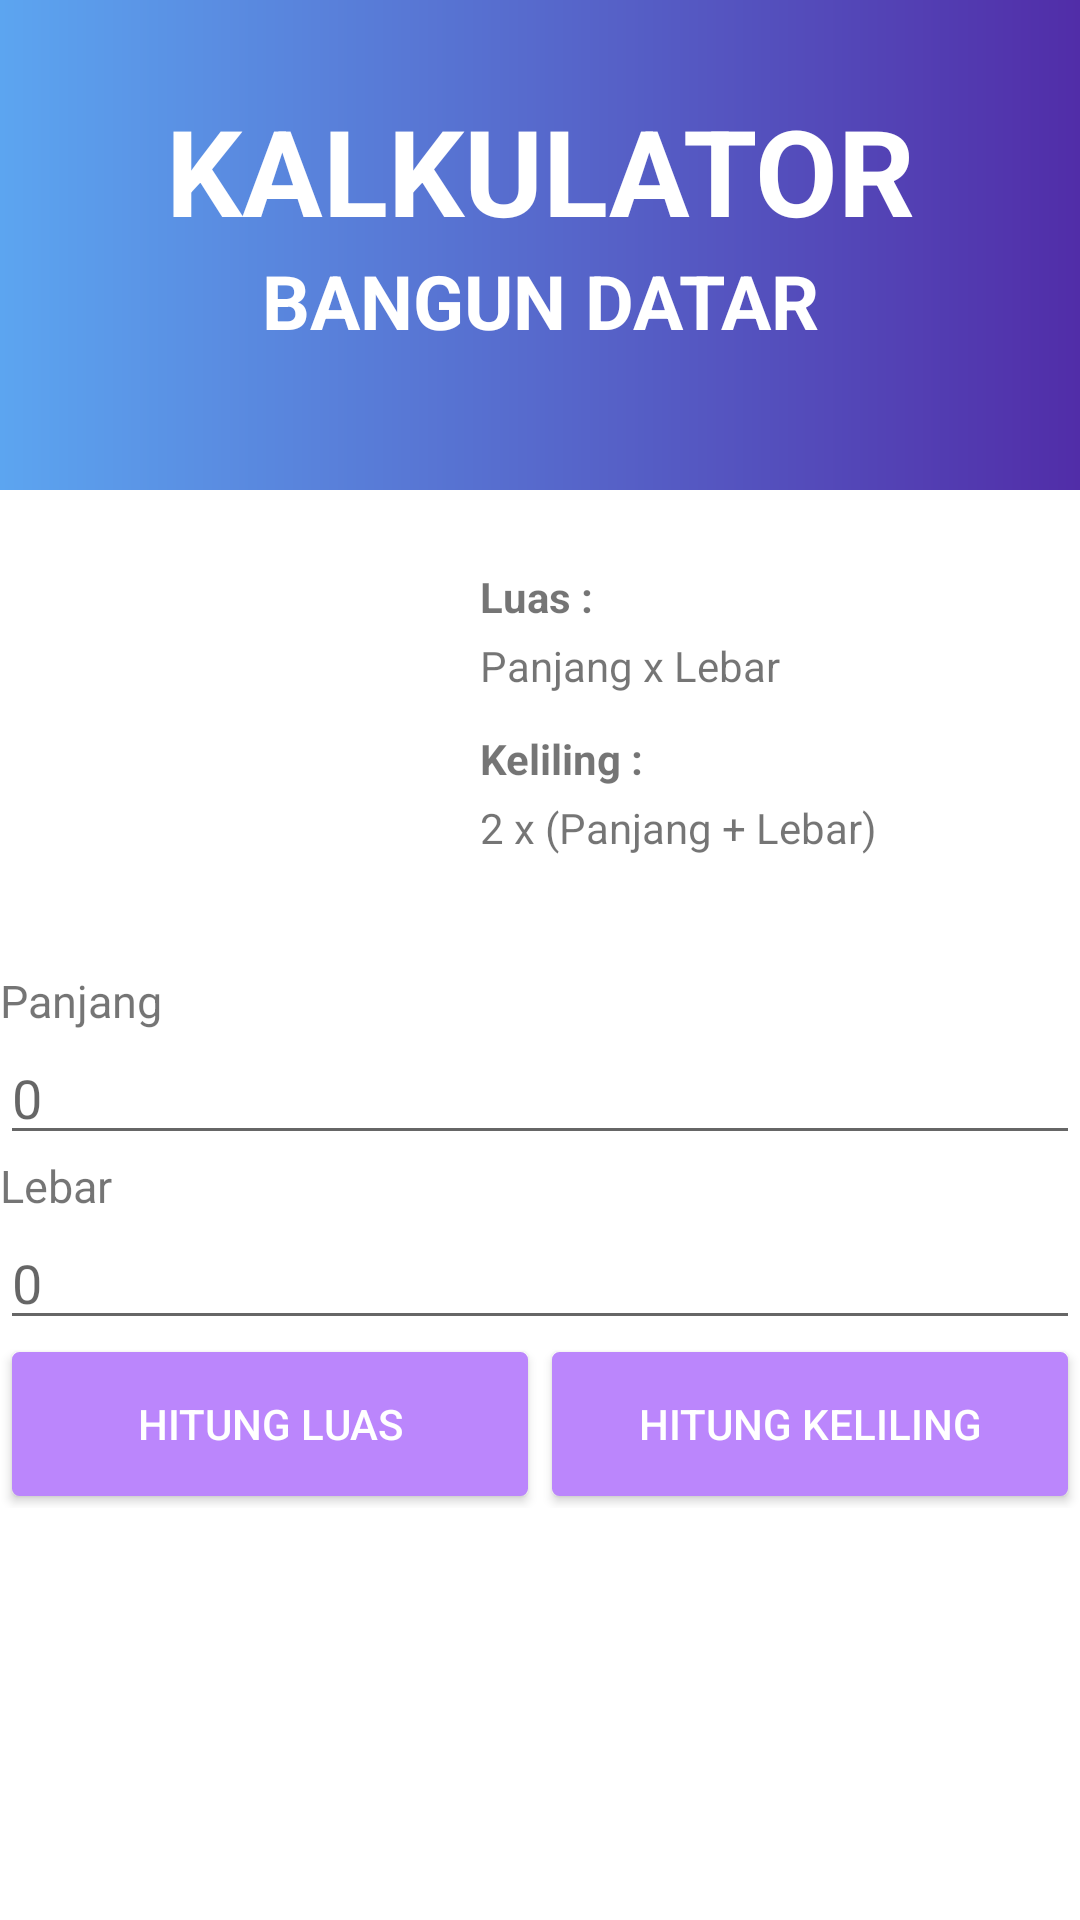

This screen was rendered from an Android layout file. Write that file and the resources it references.
<!-- AndroidManifest.xml: application theme Theme.UTS_MuhammadArifAditya -->
<!-- res/layout/activity_hitung_persegi_panjang.xml -->
<?xml version="1.0" encoding="utf-8"?>
<ScrollView xmlns:android="http://schemas.android.com/apk/res/android"
    android:layout_width="match_parent"
    android:layout_height="match_parent">

    <LinearLayout xmlns:tools="http://schemas.android.com/tools"
        android:layout_width="match_parent"
        android:layout_height="wrap_content"
        android:orientation="vertical"
        tools:context="MainActivity">
        <TextView
            android:paddingTop="30dp"
            android:background="@drawable/bg1"
            android:layout_width="match_parent"
            android:layout_height="wrap_content"
            android:text="Kalkulator"
            android:textAlignment="center"
            android:textAllCaps="true"
            android:textColor="@color/white"
            android:textSize="40sp"
            android:textStyle="bold" />

        <TextView
            android:background="@drawable/bg1"
            android:layout_width="match_parent"
            android:layout_height="80dp"
            android:layout_marginBottom="16dp"
            android:text="Bangun Datar"
            android:textAlignment="center"
            android:textAllCaps="true"
            android:textColor="@color/white"
            android:textSize="25dp"
            android:textStyle="bold"
            />
        <RelativeLayout
            android:layout_width="wrap_content"
            android:layout_height="wrap_content"
            android:layout_marginBottom="8dp">

            <ImageView
                android:id="@+id/gambar"
                android:layout_width="150dp"
                android:layout_height="120dp"
                android:layout_marginBottom="8dp"
                android:src="@drawable/kpersegi_panjang" />

            <TableLayout
                android:id="@+id/table"
                android:layout_width="match_parent"
                android:layout_height="120dp"
                android:layout_toEndOf="@+id/gambar"
                android:background="@android:color/white"
                android:padding="10dp">

                <TextView
                    android:id="@+id/luas"
                    android:layout_width="match_parent"
                    android:layout_height="0dp"
                    android:layout_weight="1"
                    android:background="#fff"
                    android:text="@string/luas"
                    android:textStyle="bold" />

                <TextView
                    android:id="@+id/rumus_luas"
                    android:layout_width="match_parent"
                    android:layout_height="0dp"
                    android:layout_weight="1"
                    android:layout_marginBottom="8dp"
                    android:background="#fff"
                    android:text="Panjang x Lebar" />

                <TextView
                    android:id="@+id/keliling"
                    android:layout_width="wrap_content"
                    android:layout_height="0dp"
                    android:layout_weight="1"
                    android:background="#fff"
                    android:text="@string/keliling"
                    android:textStyle="bold" />

                <TextView
                    android:layout_width="wrap_content"
                    android:layout_height="0dp"
                    android:layout_weight="1"
                    android:background="#fff"
                    android:text="2 x (Panjang + Lebar)" />

            </TableLayout>
        </RelativeLayout>

        <TextView
            android:layout_width="match_parent"
            android:layout_height="wrap_content"
            android:layout_marginTop="8dp"
            android:text="@string/panjang"
            android:textSize="15sp" />

        <EditText
            android:id="@+id/edt_panjang"
            android:layout_width="match_parent"
            android:layout_height="wrap_content"
            android:hint="@string/zero"
            android:inputType="numberDecimal" />

        <TextView
            android:layout_width="match_parent"
            android:layout_height="wrap_content"
            android:text="@string/lebar"
            android:textSize="15sp" />

        <EditText
            android:id="@+id/edt_lebar"
            android:layout_width="match_parent"
            android:layout_height="wrap_content"
            android:hint="@string/zero"
            android:inputType="numberDecimal" />

        <LinearLayout
            android:layout_width="match_parent"
            android:layout_height="wrap_content"
            android:orientation="horizontal">

            <Button
                android:id="@+id/btn_hitung_luas"
                android:layout_width="0dp"
                android:layout_height="wrap_content"
                android:layout_margin="4dp"
                android:layout_weight="1"
                android:background="@drawable/bg_button"
                android:onClick="hitung_luas"
                android:text="@string/hitung_luas"
                android:textColor="@android:color/white" />

            <Button
                android:id="@+id/btn_hitung_keliling"
                android:layout_width="0dp"
                android:layout_height="wrap_content"
                android:layout_margin="4dp"
                android:layout_weight="1"
                android:background="@drawable/bg_button"
                android:onClick="hitung_keliling"
                android:text="@string/hitung_keliling"
                android:textColor="@android:color/white" />
        </LinearLayout>

        
        
        
        
        
        
        
        
        
        

    </LinearLayout>
</ScrollView>
<!-- resources referenced by this layout -->
<resources>
  <!-- drawable bg1 (drawable) -->
  <?xml version="1.0" encoding="utf-8"?>
  <shape xmlns:android="http://schemas.android.com/apk/res/android">
  <gradient
      android:startColor="#5CA5F0"
      android:endColor="#512DA8"
      >
  
  </gradient>
  </shape>
  <!-- drawable bg_button (drawable) -->
  <?xml version="1.0" encoding="UTF-8"?>
  <selector xmlns:android="http://schemas.android.com/apk/res/android">
      <item android:state_pressed="true" >
          <shape>
              <solid
                  android:color="@color/purple_200" />
              <stroke
                  android:width="5dp"
                  android:color="@android:color/transparent" />
              <corners
                  android:radius="2dp" />
              <padding
                  android:left="10dp"
                  android:top="10dp"
                  android:right="10dp"
                  android:bottom="10dp" />
              <margin
                  android:left="50dp"
                  android:top="50dp"
                  android:right="50dp"
                  android:bottom="50dp"/>
          </shape>
      </item>
      <item>
          <shape>
              <gradient
                  android:startColor="@color/purple_200"
                  android:endColor="@color/purple_200"
                  android:angle="270" />
              <stroke
                  android:width="1dp"
                  android:color="@color/purple_200" />
              <corners
                  android:radius="2dp" />
              <margin
                  android:left="10dp"
                  android:top="10dp"
                  android:right="10dp"
                  android:bottom="10dp"/>
          </shape>
      </item>
  </selector>
  <string name="hasil">Hasil</string>
  <string name="hitung_keliling">Hitung Keliling</string>
  <string name="hitung_luas">Hitung Luas</string>
  <string name="keliling">Keliling :</string>
  <string name="lebar">Lebar</string>
  <string name="luas">Luas :</string>
  <string name="panjang">Panjang</string>
  <string name="zero">0</string>
  <style name="Theme.UTS_MuhammadArifAditya" parent="Theme.MaterialComponents.DayNight.NoActionBar">
          
          <item name="colorPrimary">@color/purple_500</item>
          <item name="colorPrimaryVariant">@color/purple_700</item>
          <item name="colorOnPrimary">@color/white</item>
          
          <item name="colorSecondary">@color/teal_200</item>
          <item name="colorSecondaryVariant">@color/teal_700</item>
          <item name="colorOnSecondary">@color/black</item>
          
          <item name="android:statusBarColor">?attr/colorPrimaryVariant</item>
          
      </style>
  <!-- not gathered from this repository: default colours our renderer supplied (Android Studio template values) -->
  <color name="purple_200">#FFBB86FC</color>
  <color name="purple_500">#FF6200EE</color>
  <color name="purple_700">#FF3700B3</color>
  <color name="teal_200">#FF03DAC5</color>
  <color name="teal_700">#FF018786</color>
  <color name="black">#FF000000</color>
  <color name="white">#FFFFFFFF</color>
</resources>
